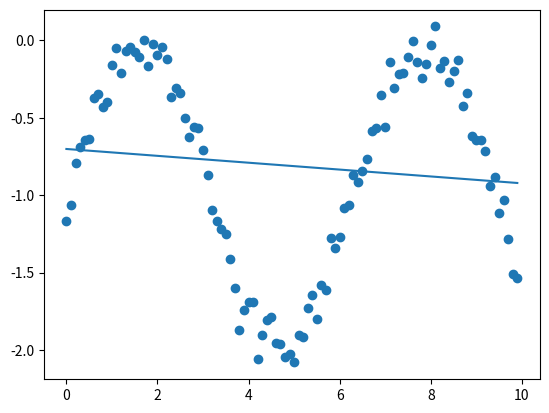

This chart was generated by the following Python code:
import  numpy as np 
import matplotlib.pyplot as plt 
# Data generation
x = np.arange(0, 10, 0.1)
y = np.sin(x) + np.random.normal(-1,0.1,100)
m = len(y)
print(m)
# Plotiing the data
plt.scatter(x, y)
# plt.show()
# weight initialization 
w0 = 0
w1 = 0
alpha = 0.01
# cost = np.sum(w0 + w1*np.sin(x) - y, axis=0)/(2*m)

for epochs in range(1000):
    cost = np.sum(w0 + w1*x - y, axis=0)/(2*m)
    print('cost: ', cost)
    w0 = w0 - np.sum(w0 + w1*x - y, axis=0)*(alpha/m)
    w1 = w1 - np.sum((w0 + w1*x-y)*x, axis=0)*(alpha/m)

y_hat = w0 + w1*x
plt.plot(x, y_hat)
plt.show()
# print(w0, w1)